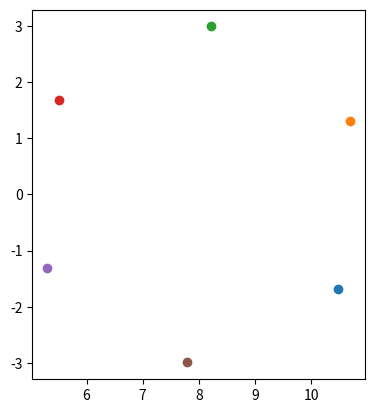

This figure's Python source:
'''
This script creates equal spacing positions on 
an imaginary circle whose center is (eccentricity, 0)

'''
from math import pi, cos, sin
import matplotlib.pyplot as plt
import random

def get_rotated_posi(posi_on_circle, ran_angle, center_x):
    '''
    posi_on_circle: corr of (x, y) on circle whose center is (center_x, 0)
    ran_angle: random angle that the posi rotate
    center_x: circle x corr, usually the eccentricity
    '''
    x2 = (posi_on_circle[0] - center_x) * cos(ran_angle) + posi_on_circle[1] * sin(ran_angle)
    y2 = -(posi_on_circle[0] - center_x) * sin(ran_angle) + posi_on_circle[1] * cos(ran_angle)
    return (x2 + center_x, y2)


def get_first_set_random_spacing_posis(setsize, eccentricity, radius):
    
    # calculate segmentation angle
    angle_seg = 2*pi/setsize
    
    positions = list()
    
    for i in range(0, setsize):
        x = r * cos(i * angle_seg)  + (eccentricity)
        y = r * sin(i * angle_seg)
        positions.append((x, y))
    
    return positions

if __name__ == '__main__':
    # TODO
    plot_new_positions = True
    eccentricity = 8 
    r = 3 # radius of the imaginary circle
    setsize = 6 # the number of equal-spacing positions

    positions = get_first_set_random_spacing_posis(setsize, eccentricity, r)

    ran_angle_to_rotate = random.uniform(0, 2*pi/setsize)
    
    new_posis= [get_rotated_posi(posi, ran_angle_to_rotate, eccentricity) for posi in positions]

    if plot_new_positions:

        fig, ax = plt.subplots()
        for posi in new_posis:
            ax.scatter(posi[0], posi[1])
        plt.axis('scaled')
